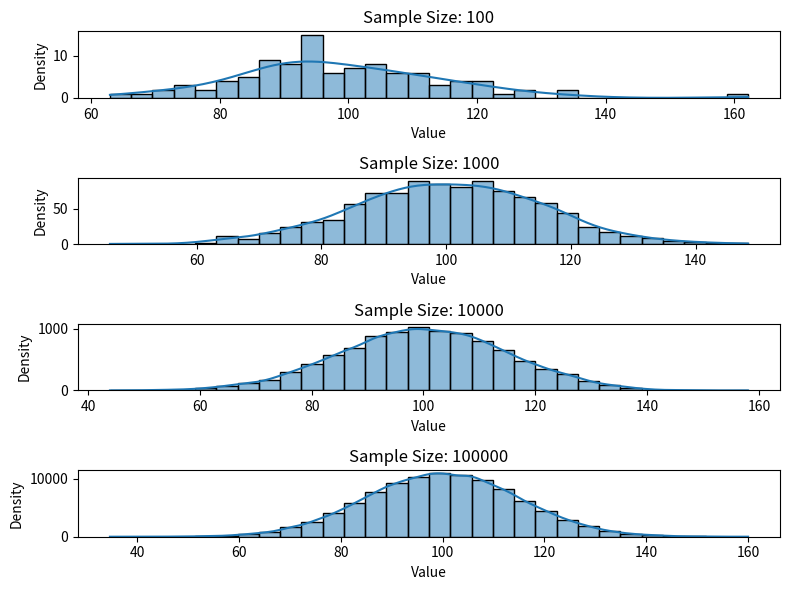

Write the Python code that produced this figure.
"""
normal-distribution-demo.py

A distribution of how different sample sizes will affect your data.

See also:
    The Galton Board (will help you understand the central limit theorem!
    https://www.youtube.com/watch?v=EvHiee7gs9Y
"""

import seaborn as sns
import matplotlib.pyplot as plt
import numpy as np

# Parameters
mu, sigma = 100, 15  # Mean and standard deviation of the normal distribution
sample_sizes = [100, 1000, 10000, 100000]  # Different sample sizes

# Create subplots
fig, axs = plt.subplots(len(sample_sizes), figsize=(8, 6))

# Generate samples and plot histograms for each sample size
for i, size in enumerate(sample_sizes):
    # Generate random samples from the normal distribution, using our mean and std
    samples = np.random.normal(mu, sigma, size)

    # Plot histogram with a kernel density estimate plotted alongside the distribution.
    # This shows the estimated distribution, which should look more like the normal distribution
    sns.histplot(samples, bins=30, kde=True, ax=axs[i])
    axs[i].set_title(f'Sample Size: {size}')
    axs[i].set_xlabel('Value')
    axs[i].set_ylabel('Density')

plt.tight_layout()

# Save the plot to a file
plt.savefig('sample_distribution.png')

plt.show()